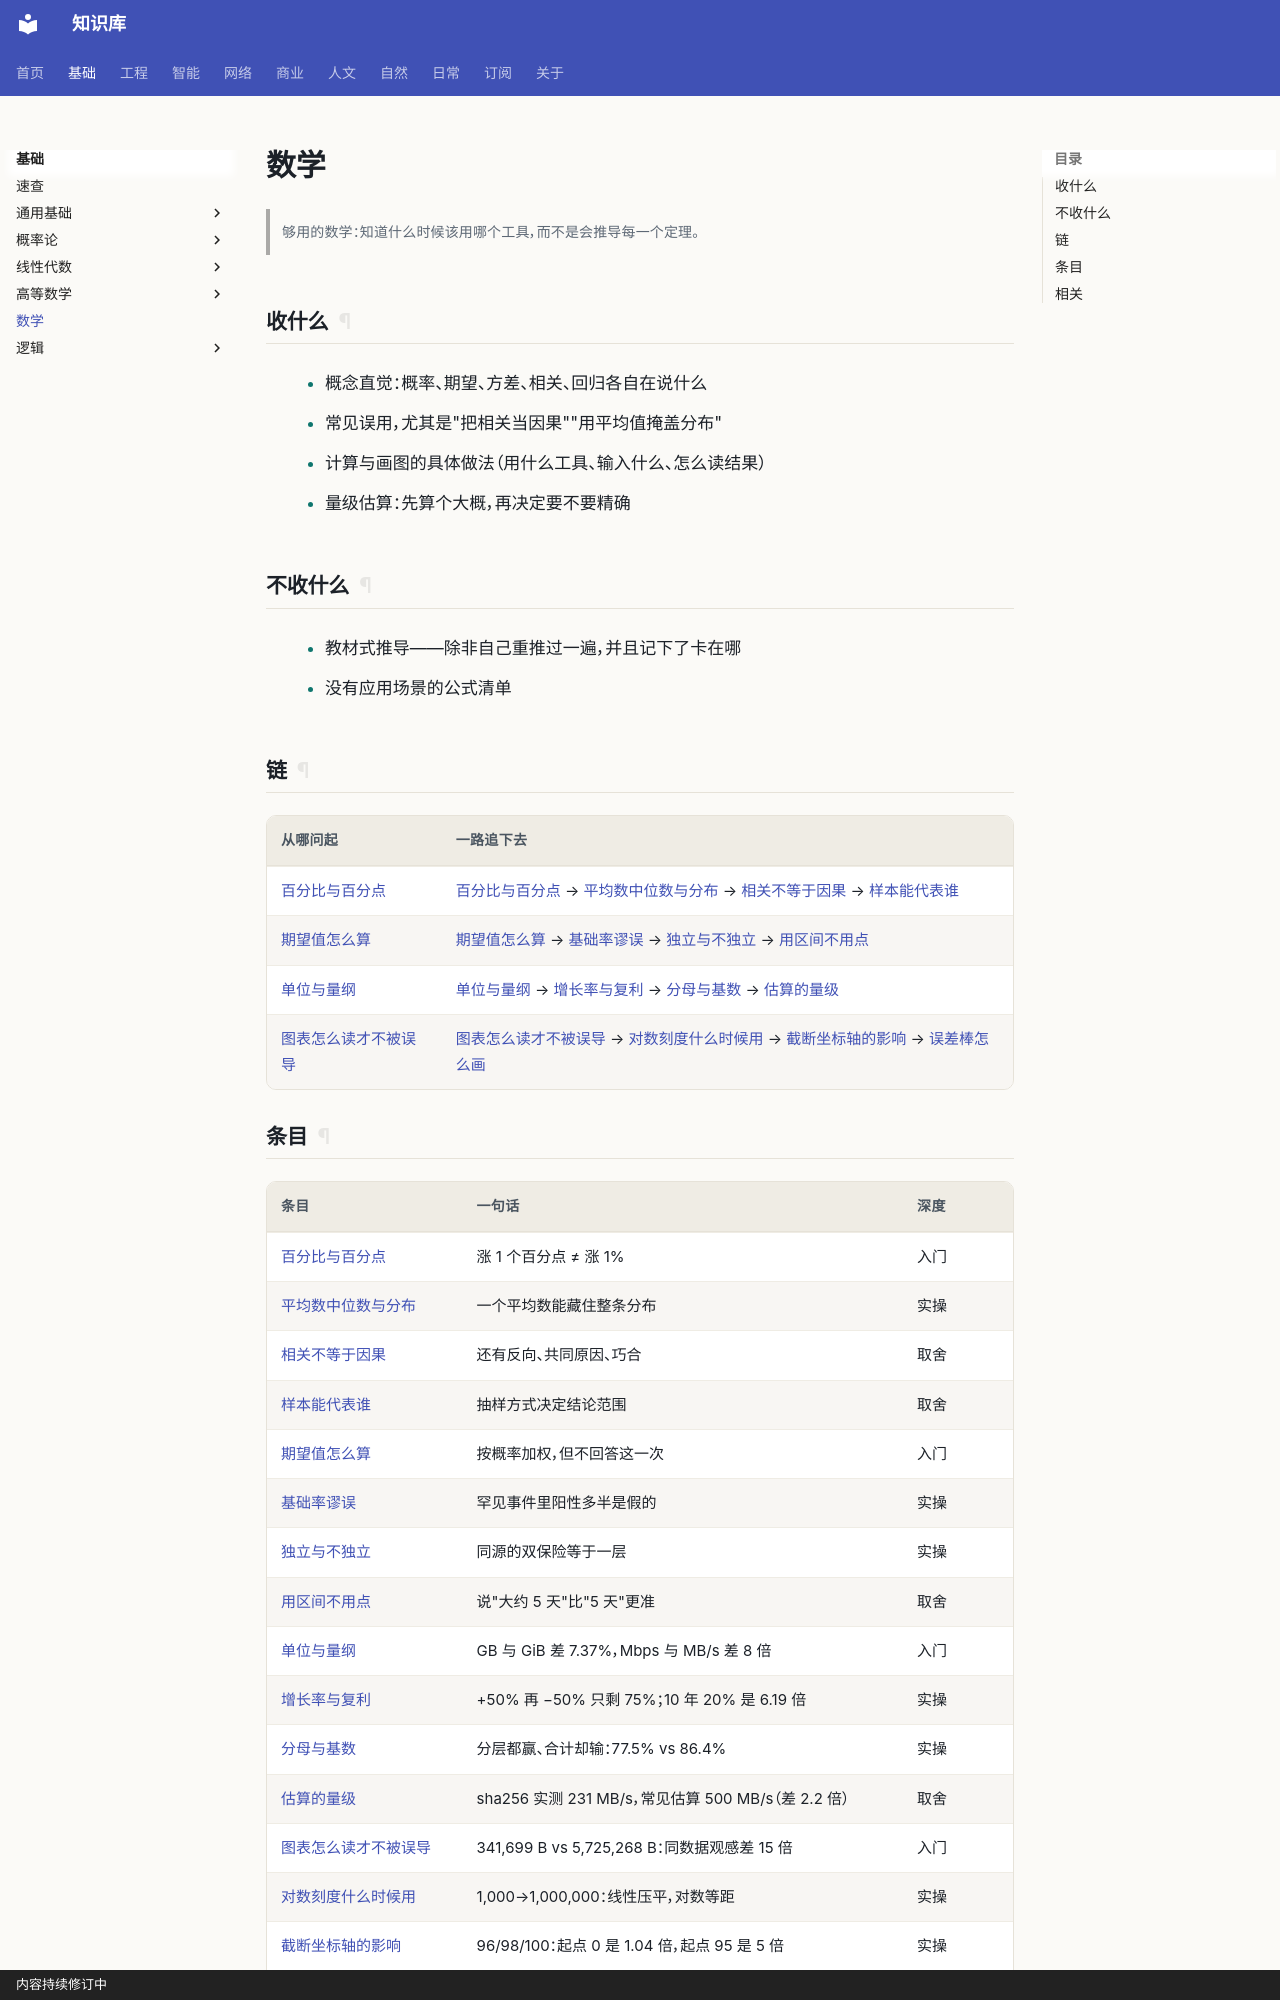

repository: gh503/kb · page: 基础/数学/index.html · generator: mkdocs · copyright: 内容持续修订中

# 数学

> 够用的数学：知道什么时候该用哪个工具，而不是会推导每一个定理。

## 收什么

- 概念直觉：概率、期望、方差、相关、回归各自在说什么
- 常见误用，尤其是"把相关当因果""用平均值掩盖分布"
- 计算与画图的具体做法（用什么工具、输入什么、怎么读结果）
- 量级估算：先算个大概，再决定要不要精确

## 不收什么

- 教材式推导——除非自己重推过一遍，并且记下了卡在哪
- 没有应用场景的公式清单

## 链

| 从哪问起 | 一路追下去 |
| --- | --- |
| [百分比与百分点](百分比与百分点.md) | [百分比与百分点](百分比与百分点.md) → [平均数中位数与分布](平均数中位数与分布.md) → [相关不等于因果](相关不等于因果.md) → [样本能代表谁](样本能代表谁.md) |
| [期望值怎么算](期望值怎么算.md) | [期望值怎么算](期望值怎么算.md) → [基础率谬误](基础率谬误.md) → [独立与不独立](独立与不独立.md) → [用区间不用点](用区间不用点.md) |
| [单位与量纲](单位与量纲.md) | [单位与量纲](单位与量纲.md) → [增长率与复利](增长率与复利.md) → [分母与基数](分母与基数.md) → [估算的量级](估算的量级.md) |
| [图表怎么读才不被误导](图表怎么读才不被误导.md) | [图表怎么读才不被误导](图表怎么读才不被误导.md) → [对数刻度什么时候用](对数刻度什么时候用.md) → [截断坐标轴的影响](截断坐标轴的影响.md) → [误差棒怎么画](误差棒怎么画.md) |
